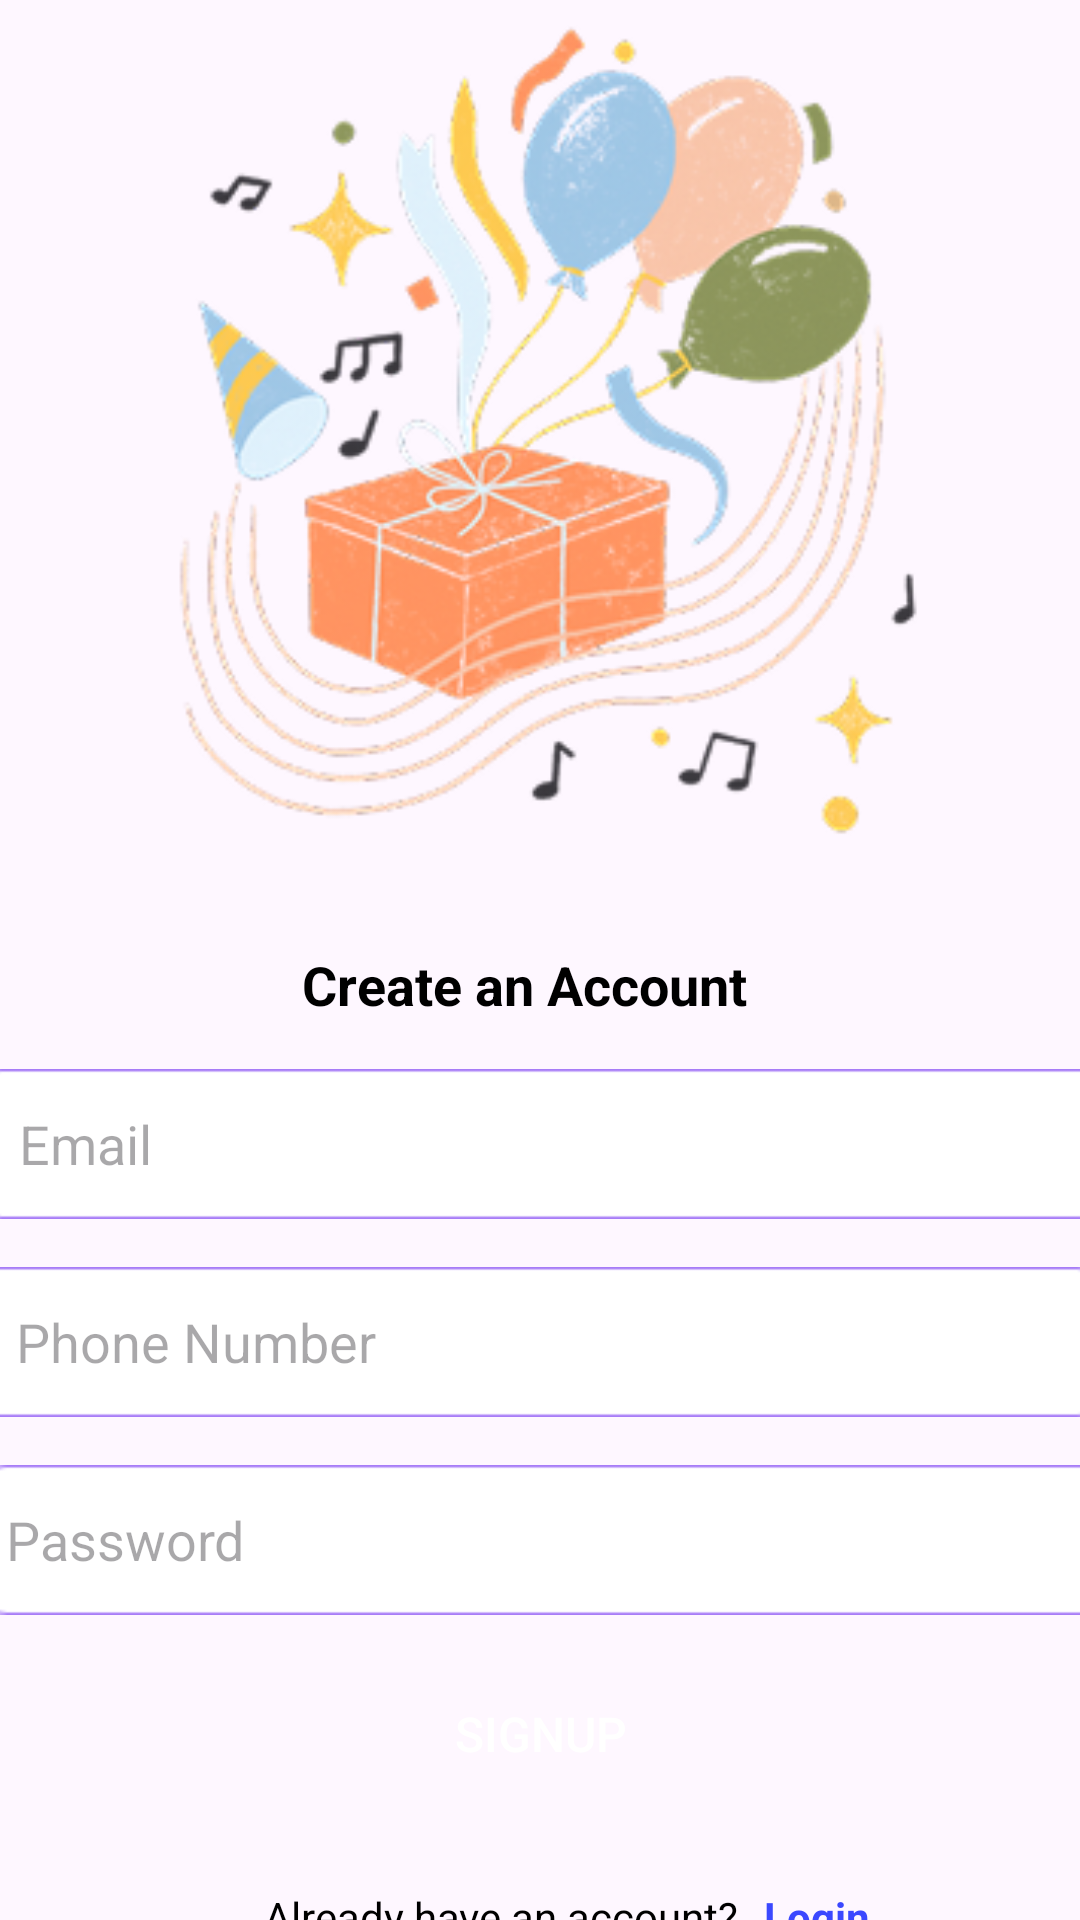

The Android layout XML behind this screen, and the referenced resources:
<!-- AndroidManifest.xml: application theme Theme.GuardCare -->
<!-- res/layout/activity_signup.xml -->
<?xml version="1.0" encoding="utf-8"?>
<androidx.constraintlayout.widget.ConstraintLayout xmlns:android="http://schemas.android.com/apk/res/android"
    android:layout_width="match_parent"
    android:layout_height="match_parent"
    xmlns:tools="http://schemas.android.com/tools"
    xmlns:app="http://schemas.android.com/apk/res-auto"
    tools:context=".SignupActivity">

    <ImageView
        android:id="@+id/ivSignup"
        android:layout_width="300dp"
        android:layout_height="300dp"
        android:src="@drawable/signup_image"
        app:layout_constraintEnd_toEndOf="parent"
        app:layout_constraintHorizontal_bias="0.495"
        app:layout_constraintStart_toStartOf="parent"
        tools:layout_editor_absoluteY="40dp" />

    <TextView
        android:id="@+id/tvCreateAccount"
        android:layout_width="wrap_content"
        android:layout_height="wrap_content"
        android:layout_marginTop="16dp"
        android:font="@font/poppins_semibold"
        android:text="Create an Account"
        android:textColor="@color/black"
        android:textSize="18sp"
        android:textStyle="bold"
        app:layout_constraintEnd_toEndOf="parent"
        app:layout_constraintHorizontal_bias="0.475"
        app:layout_constraintStart_toStartOf="parent"
        app:layout_constraintTop_toBottomOf="@id/ivSignup" />

    <EditText
        android:id="@+id/etEmailEditText"
        android:layout_width="380dp"
        android:layout_height="50dp"
        android:layout_marginTop="16dp"
        android:background="@drawable/signup_frame"
        android:font="@font/poppins_regular"
        android:hint="Email"
        android:inputType="textEmailAddress"
        android:paddingStart="16dp"
        app:layout_constraintEnd_toEndOf="parent"
        app:layout_constraintHorizontal_bias="0.516"
        app:layout_constraintStart_toStartOf="parent"
        app:layout_constraintTop_toBottomOf="@id/tvCreateAccount"/>

    <EditText
        android:id="@+id/etPhoneEditText"
        android:layout_width="380dp"
        android:layout_height="50dp"
        android:layout_marginTop="16dp"
        android:background="@drawable/signup_frame"
        android:font="@font/poppins_regular"
        android:hint="Phone Number"
        android:inputType="phone"
        android:paddingStart="16dp"
        app:layout_constraintEnd_toEndOf="parent"
        app:layout_constraintHorizontal_bias="0.516"
        android:layout_marginEnd="30dp"
        android:layout_marginStart="30dp"
        app:layout_constraintStart_toStartOf="parent"
        app:layout_constraintTop_toBottomOf="@id/etEmailEditText"/>

    <EditText
        android:id="@+id/etPasswordSignup"
        android:layout_width="380dp"
        android:layout_height="50dp"
        android:layout_marginTop="16dp"
        android:background="@drawable/signup_frame"
        android:hint="Password"
        android:inputType="textPassword"
        android:padding="10dp"
        app:layout_constraintEnd_toEndOf="parent"
        app:layout_constraintHorizontal_bias="0.483"
        android:layout_marginEnd="30dp"
        android:layout_marginStart="30dp"
        app:layout_constraintStart_toStartOf="parent"
        app:layout_constraintTop_toBottomOf="@id/etPhoneEditText" />

    <Button
        android:id="@+id/btnSignup"
        android:layout_width="318dp"
        android:layout_height="47dp"
        android:layout_marginTop="16dp"
        android:background="@drawable/signup_button"
        android:backgroundTint="@color/purple_500"
        android:text="Signup"
        android:textColor="@color/white"
        android:textSize="16sp"
        app:layout_constraintEnd_toEndOf="parent"
        app:layout_constraintHorizontal_bias="0.494"
        android:layout_marginEnd="30dp"
        android:layout_marginStart="30dp"
        app:layout_constraintStart_toStartOf="parent"
        app:layout_constraintTop_toBottomOf="@id/etPasswordSignup" />

    <TextView
        android:id="@+id/tvAlreadyHaveAccount"
        android:layout_width="wrap_content"
        android:layout_height="wrap_content"
        android:layout_marginTop="28dp"
        android:text="Already have an account? "
        android:textColor="@color/black"
        android:textSize="14sp"
        app:layout_constraintEnd_toEndOf="parent"
        app:layout_constraintHorizontal_bias="0.443"
        app:layout_constraintStart_toStartOf="parent"
        app:layout_constraintTop_toBottomOf="@id/btnSignup" />

    <TextView
        android:id="@+id/tvLogin"
        android:layout_width="wrap_content"
        android:layout_height="wrap_content"
        android:layout_marginTop="28dp"
        android:onClick="goToLoginActivity"
        android:text="Login"
        android:textColor="@color/link_blue"
        android:textSize="14sp"
        android:textStyle="bold"
        android:layout_marginStart="5dp"
        app:layout_constraintStart_toEndOf="@id/tvAlreadyHaveAccount"
        app:layout_constraintTop_toBottomOf="@id/btnSignup" />


</androidx.constraintlayout.widget.ConstraintLayout>
<!-- resources referenced by this layout -->
<resources>
  <color name="black">#FF000000</color>
  <color name="link_blue">#3B48FF</color>
  <color name="purple_500">#FF6200EE</color>
  <color name="white">#FFFFFFFF</color>
  <!-- drawable signup_frame: png bitmap (drawable, 901 bytes) -->
  <!-- drawable signup_image: png bitmap (drawable, 90693 bytes) -->
  <style name="Theme.GuardCare" parent="Base.Theme.GuardCare" />
  <style name="Base.Theme.GuardCare" parent="Theme.Material3.DayNight.NoActionBar">
          
          
      </style>
</resources>
